Labelled photos from "radiators", an image-classification folder in t48691477-netizen/hackaton-test. The possible labels are: convecteur electrique, radiateur accumulation, radiateur eau, radiateur electrique inertie, radiateur panneau rayonnant.

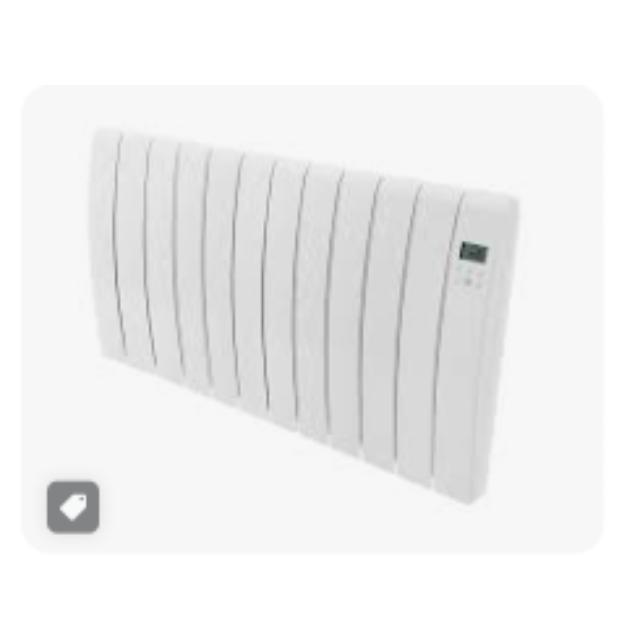
Label: radiateur electrique inertie

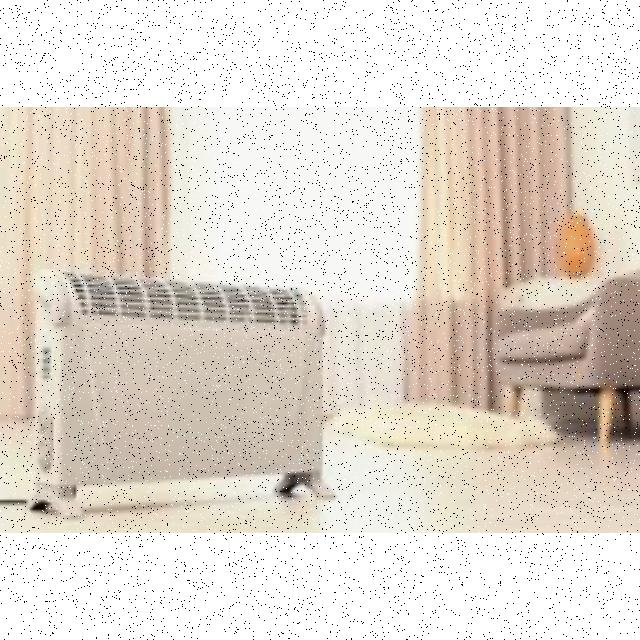
Label: convecteur electrique

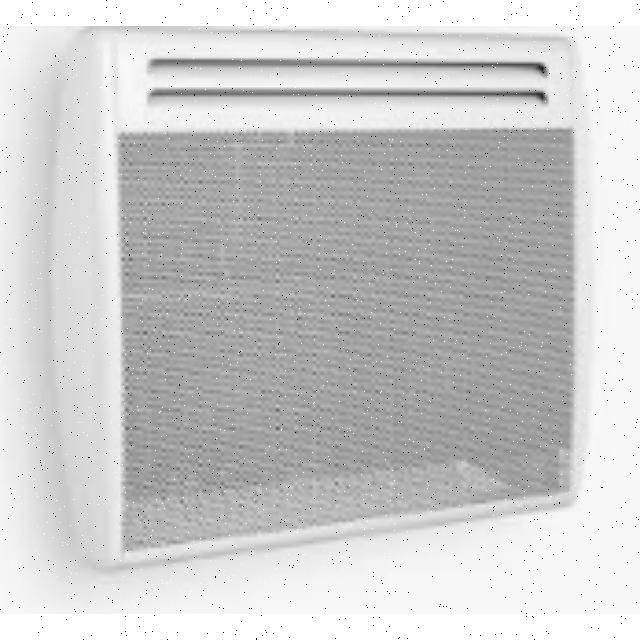
Label: radiateur panneau rayonnant

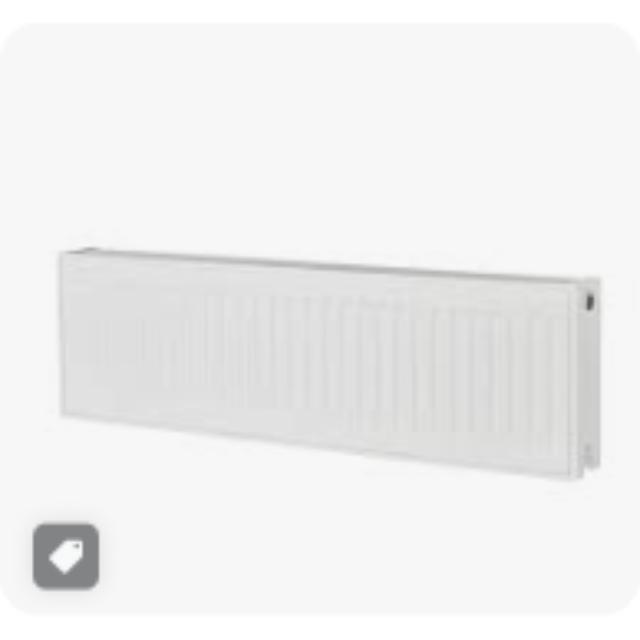
Label: radiateur eau

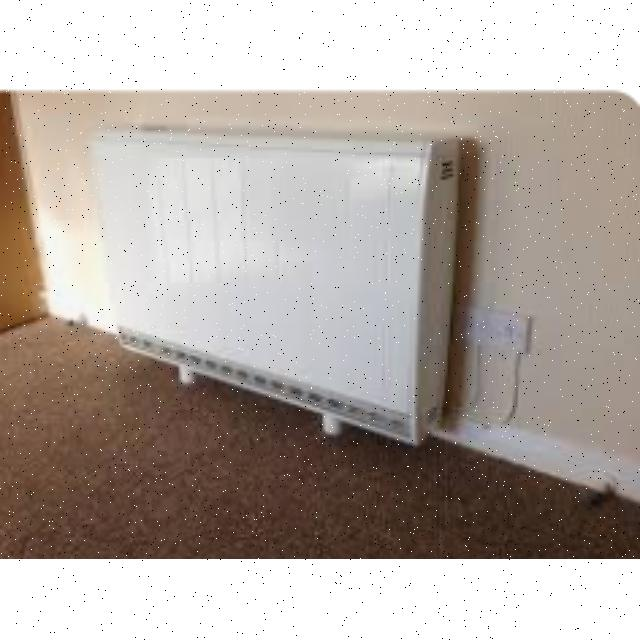
Label: radiateur accumulation

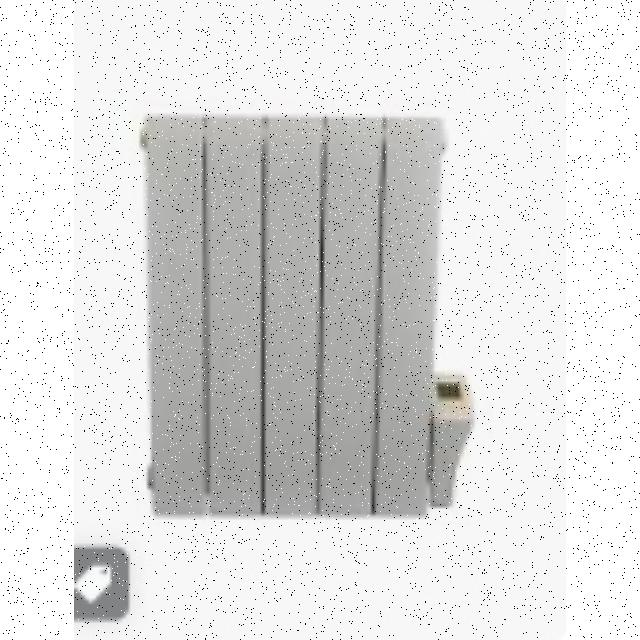
Label: radiateur electrique inertie
